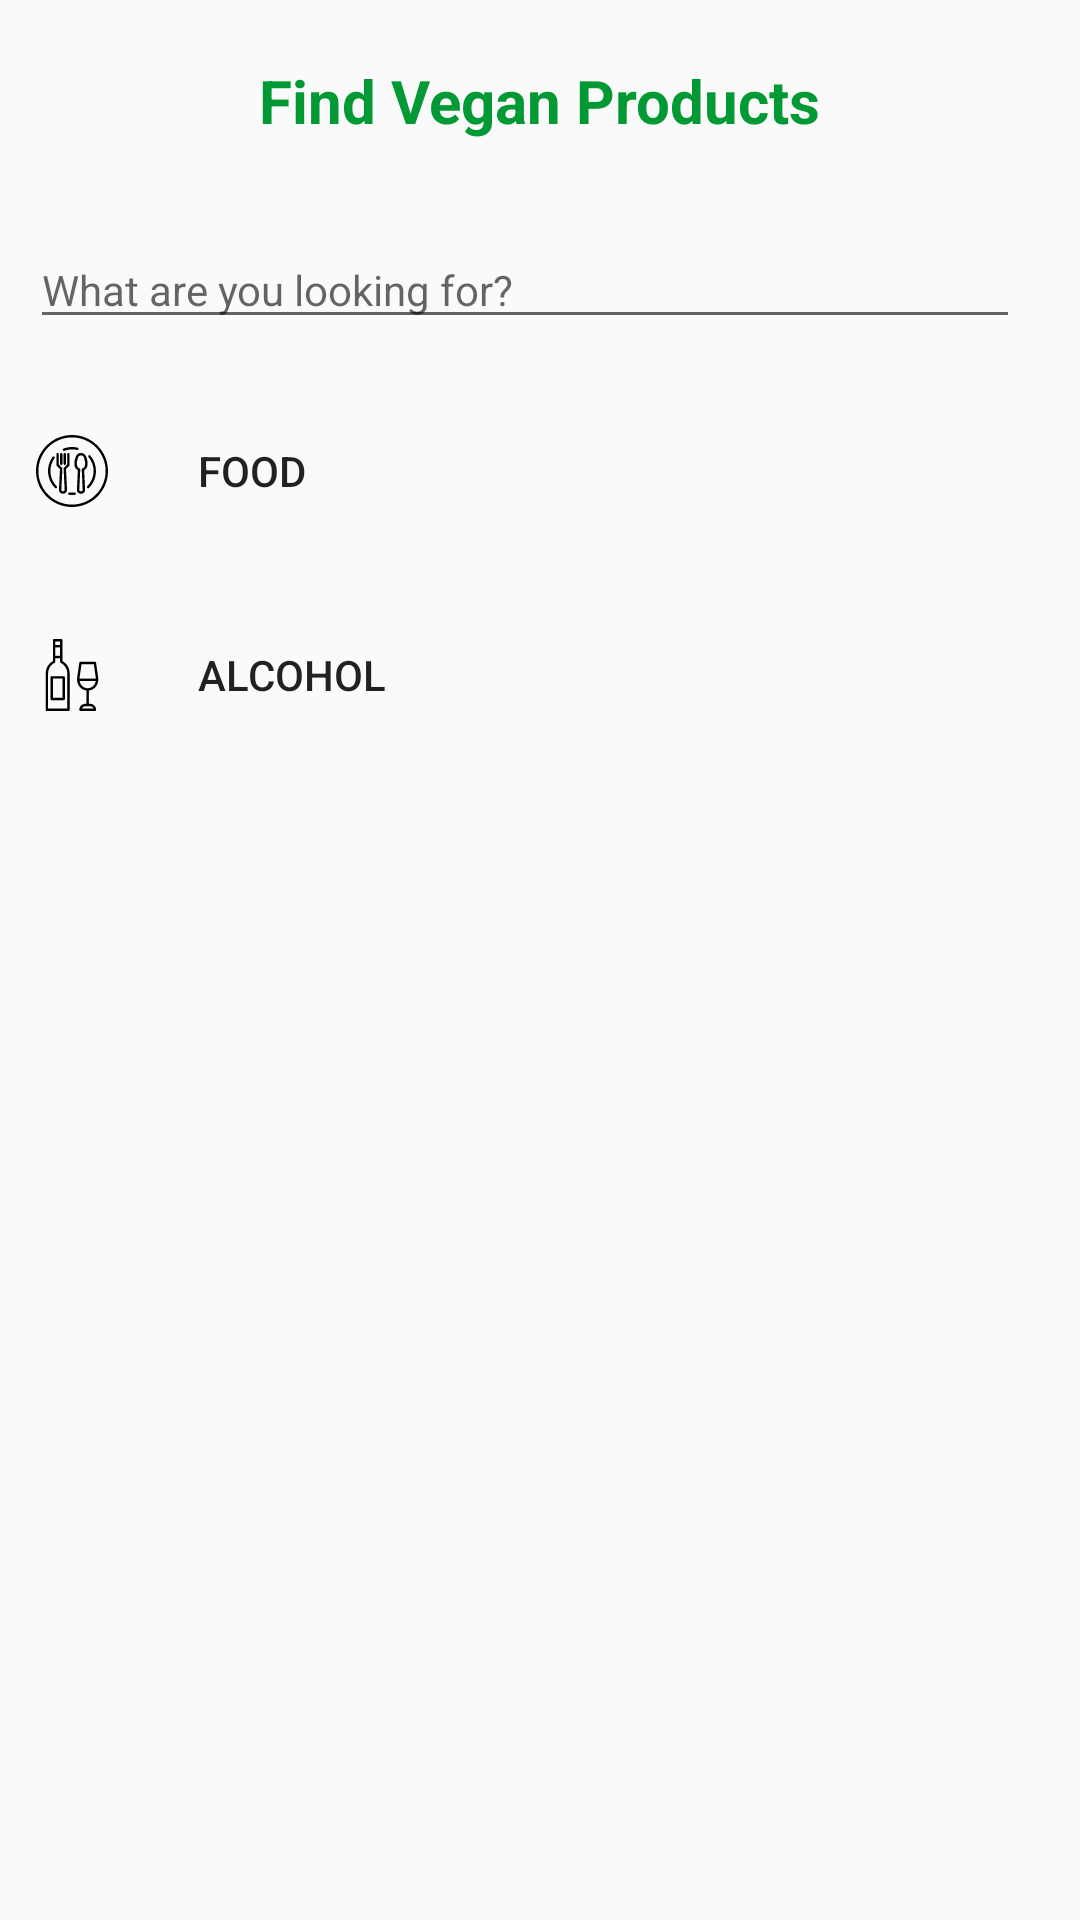

Write the Android layout XML for this screen, with the resource values it uses.
<!-- AndroidManifest.xml: application theme AppTheme -->
<!-- res/layout/fragment_search.xml -->
<?xml version="1.0" encoding="utf-8"?>
<RelativeLayout xmlns:android="http://schemas.android.com/apk/res/android"
    xmlns:tools="http://schemas.android.com/tools"
    android:layout_width="match_parent"
    android:layout_height="match_parent"
    android:id="@+id/search"
    tools:context=".features.Searching.SearchFragment">

    <LinearLayout
        android:id="@+id/fragmentContainer"
        android:layout_width="match_parent"
        android:layout_height="match_parent"
        android:layout_above="@+id/bottom_navigation"
        android:background="#00FFFFFF"
        android:layout_margin="10sp"
        android:orientation="vertical"
        tools:ignore="UnknownIdInLayout,UselessParent">





        <TextView
            android:layout_gravity="center_horizontal"

            android:layout_width="wrap_content"
            android:layout_height="wrap_content"
              android:textSize="20sp"
            android:layout_marginTop="10sp"
            android:textColor="@color/colorPrimary"
            android:textStyle="bold"
            android:text="@string/tv_find"/>






<AutoCompleteTextView
            android:drawableEnd="@drawable/search"
            android:layout_marginTop="30sp"
            android:layout_marginEnd="10sp"
            android:layout_marginBottom="10sp"
            android:layout_width="match_parent"
            android:layout_height="wrap_content"
            android:id="@+id/search_bar"
            android:imeOptions="actionDone"
            tools:ignore="LabelFor"
            android:textSize="14sp"
            android:hint="@string/search_bar"
            android:inputType="textAutoComplete"/>
<LinearLayout
    android:layout_width="match_parent"
    android:layout_height="wrap_content"
    android:orientation="horizontal">
    <Button
        android:id="@+id/btnFood"
        android:layout_height="wrap_content"
        android:layout_width="270sp"
        android:background="@android:color/transparent"
        android:text="@string/btn_food"
        android:layout_marginTop="10sp"
        android:textAlignment="textStart"
        android:textSize="14sp"
        android:padding="2sp"
        android:drawablePadding="30sp"
        android:drawableStart="@drawable/ic_dish"
        tools:ignore="RtlSymmetry" />
    <ImageButton
        android:layout_width="wrap_content"
        android:layout_height="wrap_content"
        android:layout_marginTop="20sp"
        android:id="@+id/ibFood"
        android:visibility="invisible"
        android:padding="2sp"
        android:background="@android:color/transparent"
        android:src="@drawable/ic_arrow_up"
        android:contentDescription="@string/btn_food" />
</LinearLayout>

        <ListView
            android:layout_width="match_parent"
            android:layout_height="match_parent"
            android:visibility="gone"
            android:id="@+id/lvFood"

            />
    <LinearLayout
        android:layout_width="match_parent"
        android:layout_height="wrap_content"
        android:orientation="horizontal">
        <Button
            android:id="@+id/btnAlcohol"
            android:layout_height="wrap_content"
            android:layout_width="270sp"
            android:textSize="14sp"
            android:background="@android:color/transparent"
            android:text="@string/btn_alcohol"
            android:layout_marginTop="20sp"
            android:textAlignment="textStart"
            android:padding="2sp"
            android:drawablePadding="30sp"
            android:drawableStart="@drawable/ic_wine"

            tools:ignore="RtlSymmetry" />
        <ImageButton
            android:layout_width="wrap_content"
            android:layout_height="wrap_content"
            android:layout_marginTop="20sp"
            android:id="@+id/ibAlcohol"
            android:visibility="invisible"
            android:padding="2sp"
            android:background="@android:color/transparent"
            android:src="@drawable/ic_arrow_up"
            android:contentDescription="@string/btn_alcohol" />
    </LinearLayout>
        <ListView
            android:layout_width="match_parent"
            android:layout_height="match_parent"
            android:visibility="gone"
            android:id="@+id/lvAlcohol"

            />

        <Button
            android:layout_height="wrap_content"
            android:layout_width="270sp"
            android:background="@android:color/transparent"
            android:text="@string/btn_cosmetics"
            android:layout_marginTop="20sp"
            android:padding="2sp"
            android:textSize="14sp"
            android:textAlignment="textStart"
            android:drawablePadding="30sp"
            android:visibility="invisible"
            android:drawableStart="@drawable/ic_cosmetics"
            android:id="@+id/btnCosmetics"
            tools:ignore="RtlSymmetry" />




    </LinearLayout>





</RelativeLayout>
<!-- resources referenced by this layout -->
<resources>
  <color name="colorPrimary">#009933</color>
  <!-- drawable ic_cosmetics: vector/xml drawable (drawable, 2336 chars, omitted) -->
  <!-- drawable ic_dish: vector/xml drawable (drawable, 4310 chars, omitted) -->
  <!-- drawable ic_wine: vector/xml drawable (drawable, 2577 chars, omitted) -->
  <string name="btn_alcohol">Alcohol</string>
  <string name="btn_cosmetics">Cosmetics</string>
  <string name="btn_food">Food</string>
  <string name="search_bar"> What are you looking for? </string>
  <string name="tv_find"> Find Vegan Products </string>
  <style name="AppTheme" parent="Theme.AppCompat.Light.NoActionBar">
          
          <item name="colorPrimary">@color/colorPrimary</item>
          <item name="colorPrimaryDark">@color/colorPrimaryDark</item>
          <item name="colorAccent">@color/colorAccent</item>
  
          <item name="android:windowAnimationStyle">@style/WindowAnimationTransition</item>
      </style>
  <color name="colorPrimaryDark">#3700B3</color>
  <color name="colorAccent">#33cc33</color>
  <style name="WindowAnimationTransition">
              <item name="android:windowEnterAnimation">@android:anim/fade_in</item>
              <item name="android:windowExitAnimation">@android:anim/fade_out</item>
          </style>
</resources>
